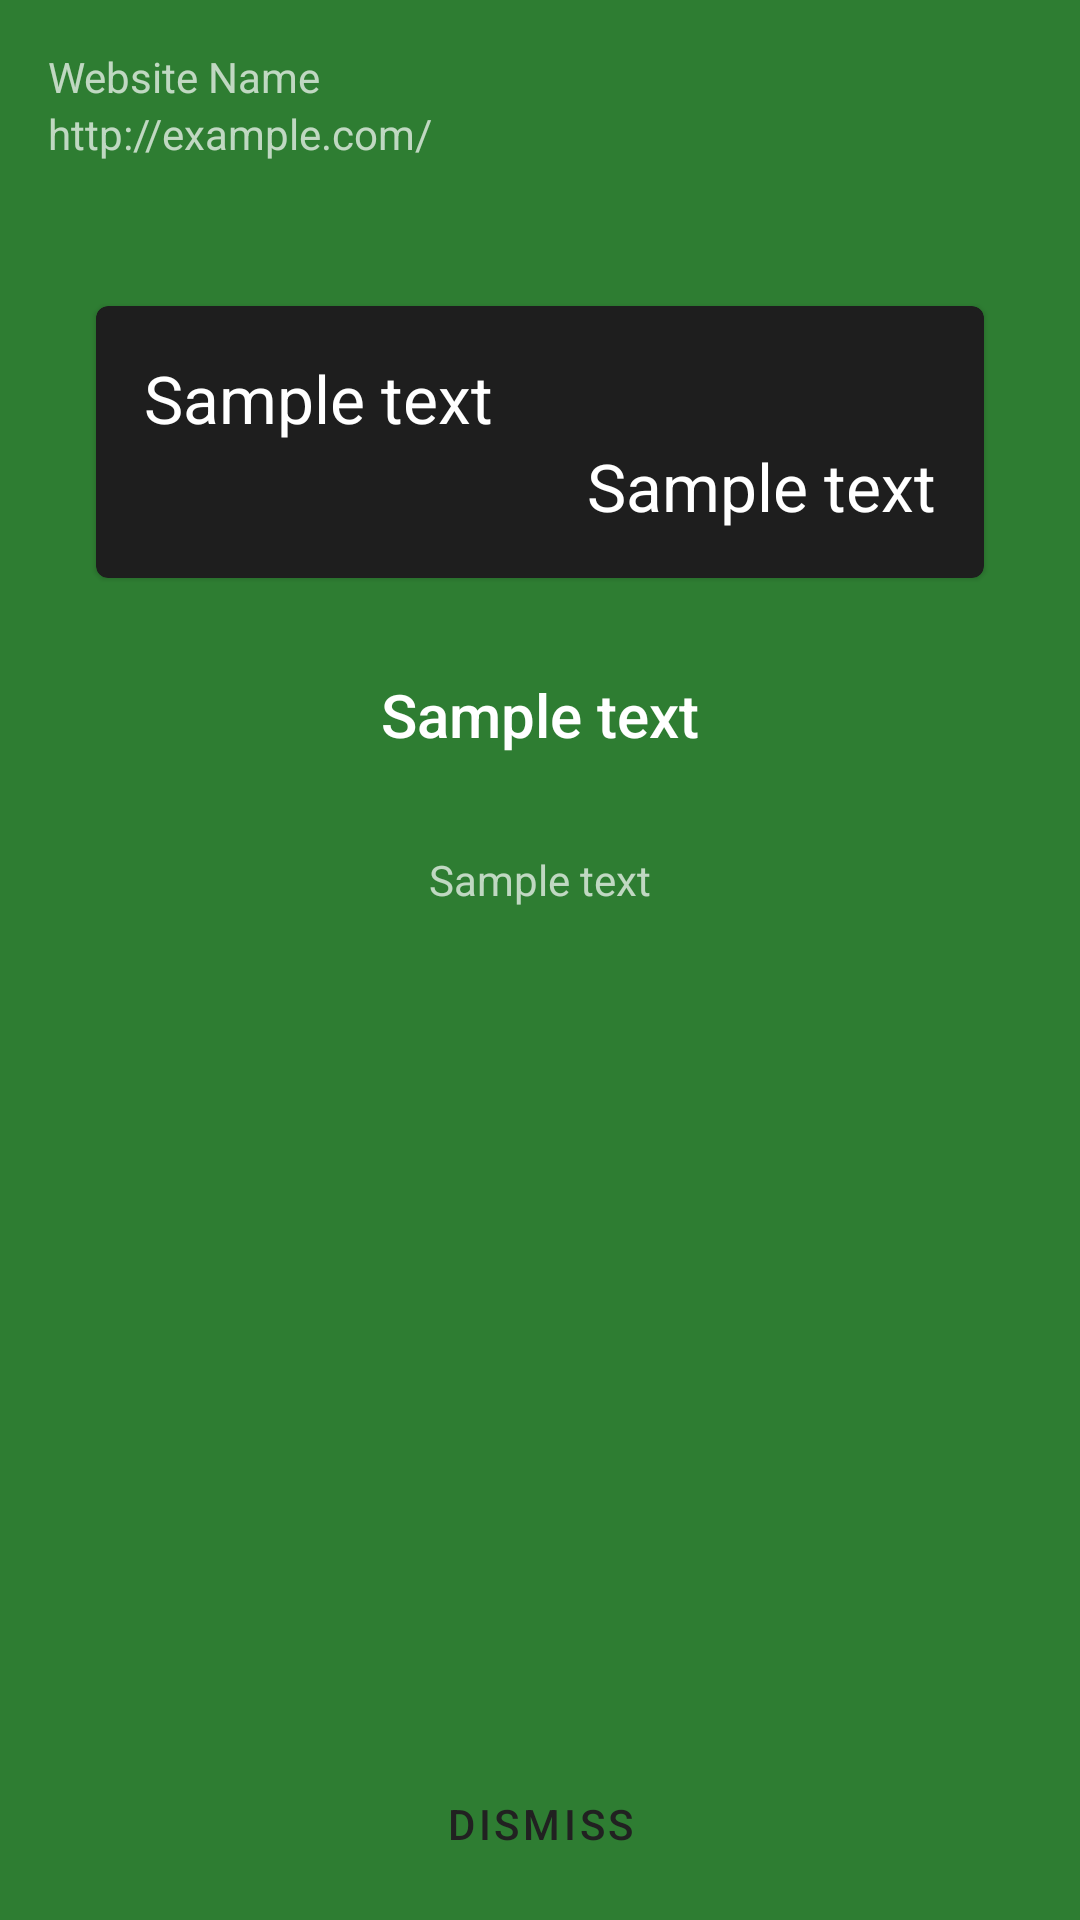

Android layout source for this screen:
<!-- AndroidManifest.xml: application theme AppTheme -->
<!-- res/layout/fragment_scan_result.xml -->
<?xml version="1.0" encoding="utf-8"?>
<androidx.constraintlayout.widget.ConstraintLayout xmlns:android="http://schemas.android.com/apk/res/android"
    xmlns:app="http://schemas.android.com/apk/res-auto"
    xmlns:tools="http://schemas.android.com/tools"
    android:layout_width="match_parent"
    android:layout_height="match_parent"
    android:background="@color/colorSuccess">

    <LinearLayout
        android:id="@+id/result_source"
        android:layout_width="match_parent"
        android:layout_height="wrap_content"
        android:gravity="center_vertical"
        android:padding="16dp"
        app:layout_constraintEnd_toEndOf="parent"
        app:layout_constraintTop_toTopOf="parent">

        <ImageView
            android:layout_width="wrap_content"
            android:layout_height="wrap_content"
            android:contentDescription="Facebook Logo or Web"
            android:src="@drawable/ic_add_black_24dp" />

        <ImageView
            android:layout_width="wrap_content"
            android:layout_height="wrap_content"
            android:contentDescription="Facebook Page logo or Web"
            android:src="@drawable/ic_add_black_24dp" />

        <LinearLayout
            android:layout_width="wrap_content"
            android:layout_height="wrap_content"
            android:orientation="vertical">

            <TextView
                android:layout_width="wrap_content"
                android:layout_height="wrap_content"
                android:drawableStart="@drawable/ic_add_black_24dp"
                android:text="Website Name" />

            <TextView
                android:layout_width="wrap_content"
                android:layout_height="wrap_content"
                android:text="http://example.com/" />
        </LinearLayout>
    </LinearLayout>

    <com.google.android.material.card.MaterialCardView
        android:id="@+id/result_card"
        style="@style/Widget.MaterialComponents.CardView"
        android:layout_width="match_parent"
        android:layout_height="wrap_content"
        android:layout_margin="32dp"
        app:layout_constraintTop_toBottomOf="@id/result_source"
        tools:layout_editor_absoluteX="16dp">

        <androidx.constraintlayout.widget.ConstraintLayout
            android:layout_width="match_parent"
            android:layout_height="wrap_content"
            android:padding="16dp">

            <TextView
                android:id="@+id/result_message"
                style="@style/TextAppearance.AppCompat.Large"
                android:layout_width="wrap_content"
                android:layout_height="wrap_content"
                android:text="Sample text"
                app:layout_constraintStart_toStartOf="parent"
                app:layout_constraintTop_toTopOf="parent" />

            <TextView
                android:id="@+id/result_date"
                style="@style/TextAppearance.AppCompat.Large"
                android:layout_width="wrap_content"
                android:layout_height="wrap_content"
                android:text="Sample text"
                app:layout_constraintEnd_toEndOf="parent"
                app:layout_constraintTop_toBottomOf="@id/result_message" />
        </androidx.constraintlayout.widget.ConstraintLayout>
    </com.google.android.material.card.MaterialCardView>

    <TextView
        android:id="@+id/result_safety_status"
        style="@style/TextAppearance.AppCompat.Title"
        android:layout_width="match_parent"
        android:layout_height="wrap_content"
        android:layout_marginStart="16dp"
        android:layout_marginTop="32dp"
        android:layout_marginEnd="16dp"
        android:layout_marginBottom="32dp"
        android:text="Sample text"
        android:textAlignment="center"
        app:layout_constraintTop_toBottomOf="@id/result_card" />

    <TextView
        android:id="@+id/result_description"
        android:layout_width="match_parent"
        android:layout_height="wrap_content"
        android:layout_marginStart="16dp"
        android:layout_marginTop="32dp"
        android:layout_marginEnd="16dp"
        android:layout_marginBottom="32dp"
        android:text="Sample text"
        android:textAlignment="center"
        app:layout_constraintTop_toBottomOf="@id/result_safety_status" />

    <com.google.android.material.button.MaterialButton
        android:id="@+id/result_dismiss_btn"
        style="@style/Widget.MaterialComponents.Button.TextButton"
        android:layout_width="wrap_content"
        android:layout_height="wrap_content"
        android:layout_margin="8dp"
        android:text="@string/dismiss"
        app:layout_constraintBottom_toBottomOf="parent"
        app:layout_constraintEnd_toEndOf="parent"
        app:layout_constraintStart_toStartOf="parent" />
</androidx.constraintlayout.widget.ConstraintLayout>
<!-- resources referenced by this layout -->
<resources>
  <color name="colorSuccess">#2E7D32</color>
  <string name="dismiss">Dismiss</string>
  <style name="AppTheme" parent="Theme.MaterialComponents">
          
          <item name="colorPrimary">@color/colorPrimary</item>
          <item name="colorPrimaryDark">@color/colorPrimaryDark</item>
          <item name="colorAccent">@color/colorAccent</item>
          <item name="android:textColorPrimary">@color/abc_primary_text_material_dark</item>
          <item name="android:textColorPrimaryInverse">@color/abc_primary_text_material_light</item>
          <item name="android:textColorSecondary">@color/abc_primary_text_material_light</item>
          <item name="android:textColorSecondaryInverse">@color/abc_primary_text_material_dark</item>
          <item name="android:windowBackground">@color/backgroundMaterialDark</item>
      </style>
  <color name="colorPrimary">#212121</color>
  <color name="colorPrimaryDark">#000000</color>
  <color name="colorAccent">#f9a825</color>
  <color name="backgroundMaterialDark">#191919</color>
</resources>
